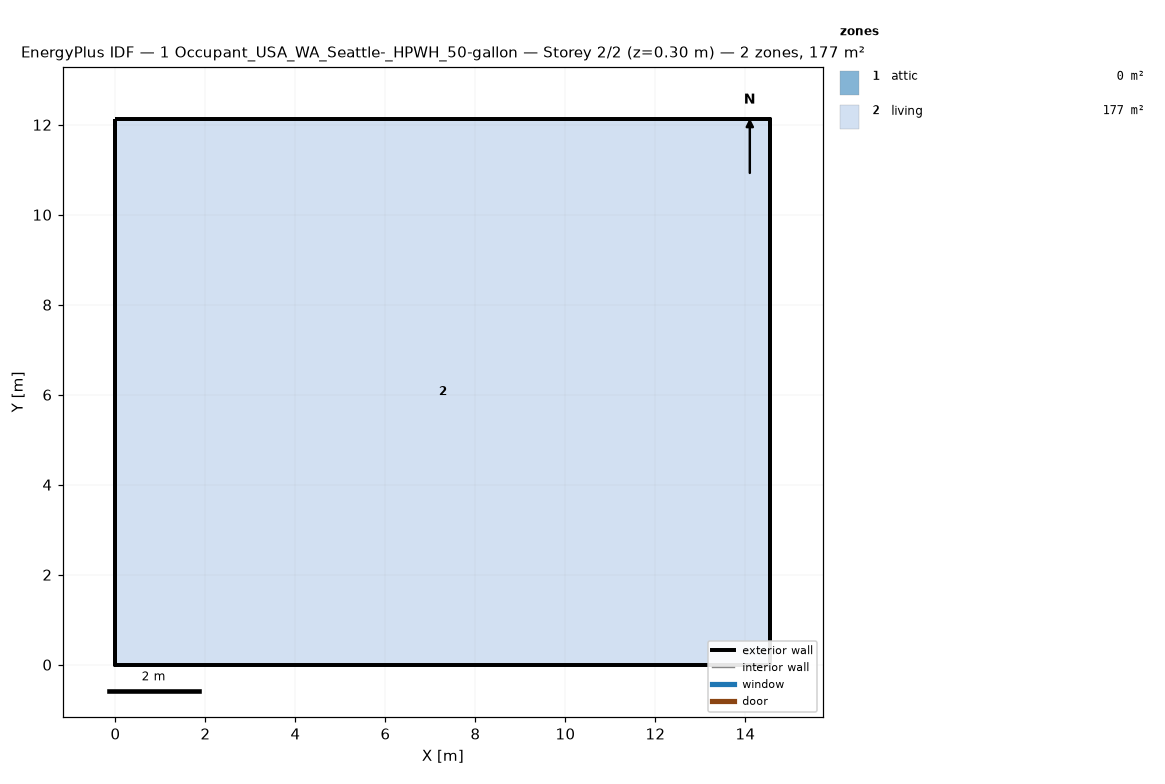
=== STOREY PLAN SPEC (per zone: floor XY polygon, exterior-wall plan segments, windows/doors) ===
zone 1: attic  (0.0 m²)
  exterior wall: (14.55, 0.00) – (14.55, 12.13) – (14.55, 6.06)  [18.2 m]
  exterior wall: (0.00, 12.13) – (0.00, 0.00) – (0.00, 6.06)  [18.2 m]
zone 2: living  (176.5 m²)
  floor: (0.00, 0.00) (0.00, 12.13) (14.55, 12.13) (14.55, 0.00)
  exterior wall: (0.00, 0.00) – (14.55, 0.00)  [14.6 m]
  exterior wall: (14.55, 0.00) – (14.55, 12.13)  [12.1 m]
  exterior wall: (14.55, 12.13) – (0.00, 12.13)  [14.6 m]
  exterior wall: (0.00, 12.13) – (0.00, 0.00)  [12.1 m]

=== DERIVED (storey summary) ===
Building: 1 Occupant_USA_WA_Seattle-_HPWH_50-gallon
Storey: 2 of 2  (floor level z = 0.30 m)
Storey gross floor area: 176.5 m²
Zones on this storey: 2
  - attic: floor 0.0 m²; exterior wall 36.4 m (24.5 m²); WWR 0.0%
  - living: floor 176.5 m²; exterior wall 53.4 m (146.4 m²); WWR 0.0%
Zone adjacency: (none detected)